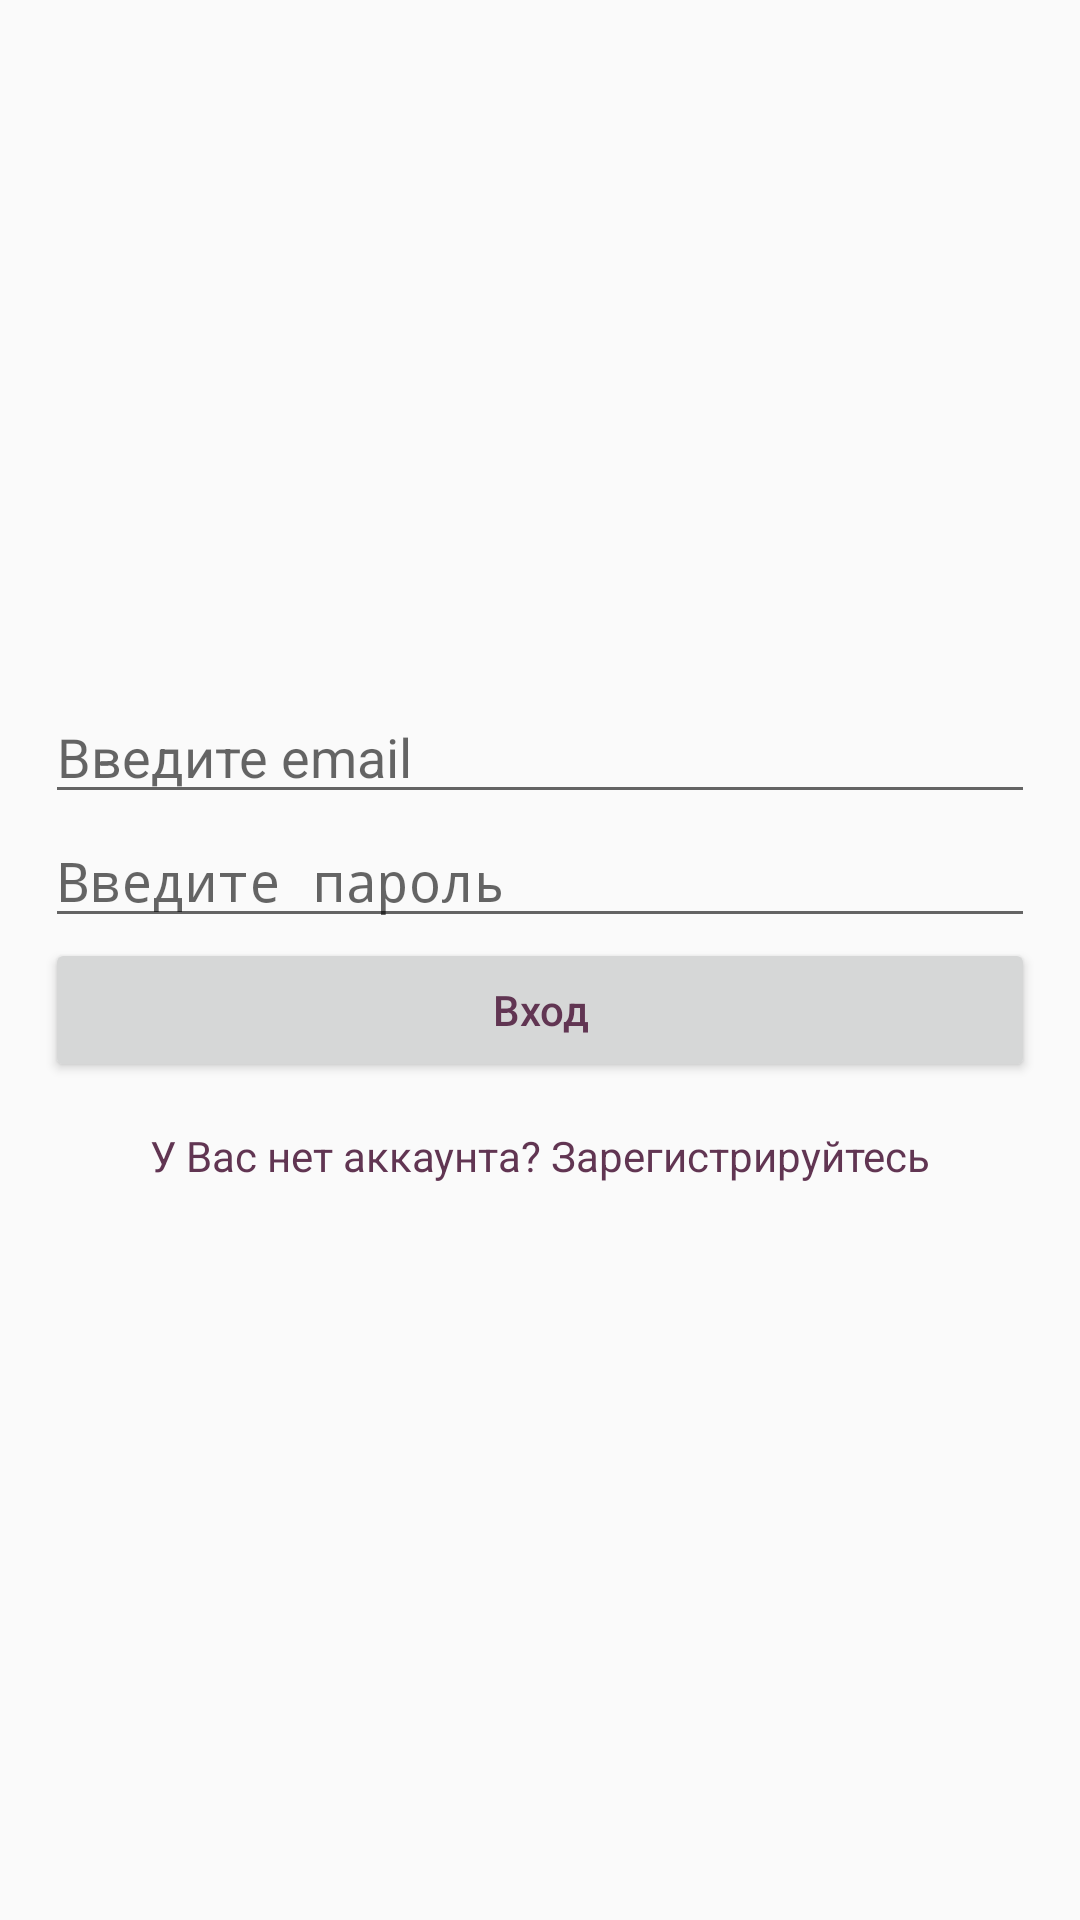

The Android layout XML behind this screen, and the referenced resources:
<!-- AndroidManifest.xml: application theme AppTheme -->
<!-- res/layout/activity_fire_base_window.xml -->
<?xml version="1.0" encoding="utf-8"?>
<RelativeLayout
    xmlns:android="http://schemas.android.com/apk/res/android"
    xmlns:tools="http://schemas.android.com/tools"
    android:layout_width="match_parent"
    android:layout_height="match_parent"
    tools:context=".FireBaseWindow">

    <ImageView
        style="@style/ImageView"
        android:layout_height="wrap_content"
        android:layout_alignParentTop="true" />

    <LinearLayout
        android:layout_centerVertical="true"
        android:layout_width="match_parent"
        android:layout_height="wrap_content"
        android:orientation="vertical"
        android:layout_centerInParent="true" >

        <EditText
            android:id="@+id/editText_email"
            style="@style/EditText"
            android:hint="@string/enter_email"
            android:inputType="textEmailAddress" />

        <EditText
            android:id="@+id/editText_password"
            style="@style/EditText"
            android:hint="@string/enter_password"
            android:inputType="textPassword" />

        <Button
            android:id="@+id/button_login"
            style="@style/Button"
            android:text="@string/login" />

        <TextView
            android:id="@+id/without_acc"
            style="@style/TextView"
            android:text="@string/without_acc"
            android:textColor="@color/colorPrimaryDark" />

    </LinearLayout>

    <ProgressBar
        android:id="@+id/progressBar"
        style="@style/ProgressBar"
        android:visibility="gone" />

</RelativeLayout>
<!-- resources referenced by this layout -->
<resources>
  <color name="colorPrimaryDark">#613552</color>
  <string name="enter_email">Введите email</string>
  <string name="enter_password">Введите пароль</string>
  <string name="login">Вход</string>
  <string name="without_acc">У Вас нет аккаунта? Зарегистрируйтесь</string>
  <style name="Button">
          <item name="android:layout_width">match_parent</item>
          <item name="android:layout_height">wrap_content</item>
          <item name="android:layout_marginLeft">15dp</item>
          <item name="android:layout_marginRight">15dp</item>
          <item name="android:textAllCaps">false</item>
          <item name="android:color">@color/colorPrimaryDark</item>
          <item name="android:textColor">@color/colorPrimaryDark</item>
      </style>
  <style name="EditText">
          <item name="android:layout_width">match_parent</item>
          <item name="android:layout_height">wrap_content</item>
          <item name="android:layout_marginLeft">15dp</item>
          <item name="android:layout_marginRight">15dp</item>
          <item name="android:textColor">@color/colorPrimaryDark</item>
  
  
      </style>
  <style name="ImageView">
          <item name="android:layout_width">match_parent</item>
          <item name="android:layout_height">match_parent</item>
          <item name="android:layout_centerHorizontal">true</item>
          <item name="android:layout_centerVertical">true</item>
      </style>
  <style name="ProgressBar">
          <item name="android:layout_width">wrap_content</item>
          <item name="android:layout_height">wrap_content</item>
          <item name="android:layout_centerHorizontal">true</item>
          <item name="android:layout_centerVertical">true</item>
          <item name="android:backgroundTint">@color/colorAccent</item>
      </style>
  <style name="TextView">
          <item name="android:layout_width">match_parent</item>
          <item name="android:layout_height">wrap_content</item>
          <item name="android:textAlignment">center</item>
          <item name="android:layout_margin">15dp</item>
      </style>
  <style name="AppTheme" parent="Theme.AppCompat.Light.NoActionBar">
          
          <item name="colorPrimary">@color/colorPrimaryDark</item>
          <item name="colorPrimaryDark">@color/colorAccent</item>
  
          <item name="android:listDivider">@color/red</item>
      </style>
  <color name="colorAccent">#FF4081</color>
  <color name="red">#8e2445</color>
</resources>
